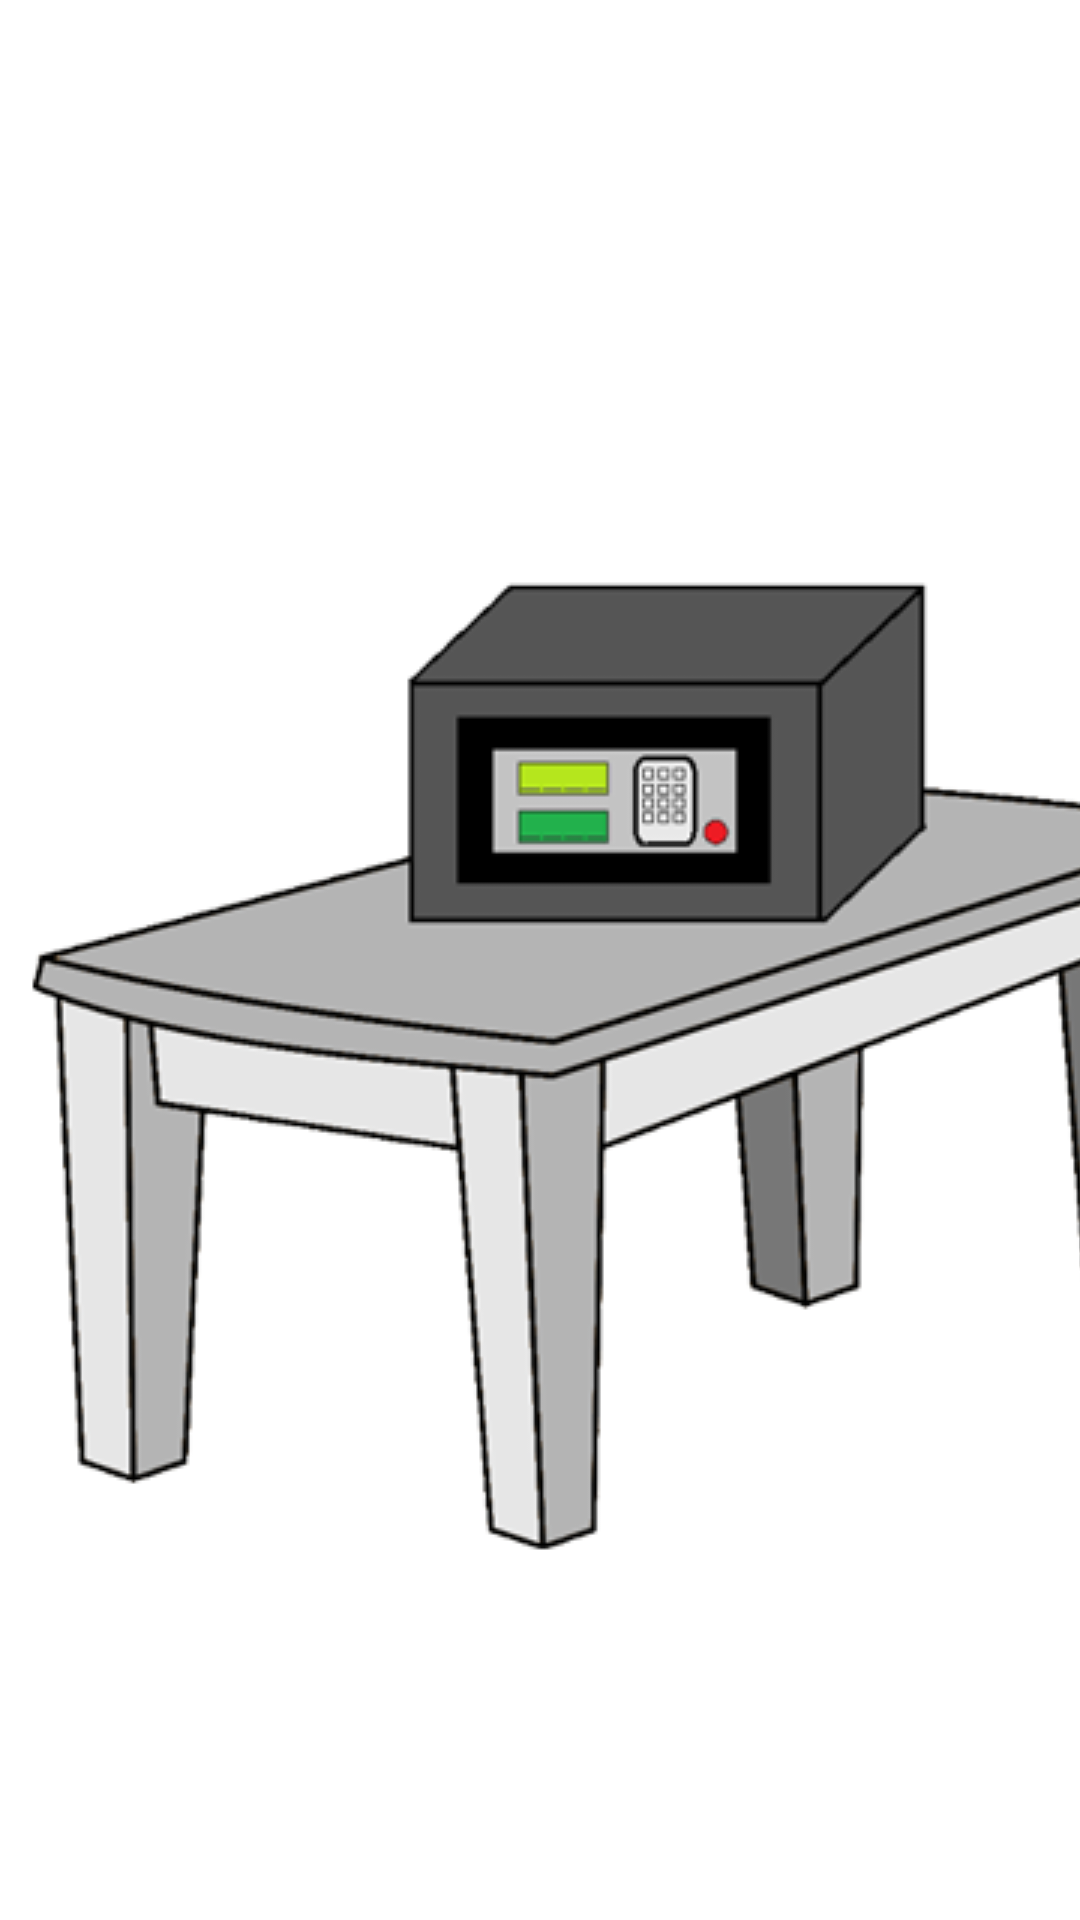

The Android layout XML behind this screen, and the referenced resources:
<!-- AndroidManifest.xml: application theme Theme.TheCode -->
<!-- res/layout/activity_main.xml -->
<?xml version="1.0" encoding="utf-8"?>
<androidx.constraintlayout.widget.ConstraintLayout xmlns:android="http://schemas.android.com/apk/res/android"
    xmlns:app="http://schemas.android.com/apk/res-auto"
    xmlns:tools="http://schemas.android.com/tools"
    android:layout_width="match_parent"
    android:layout_height="match_parent"
    tools:context=".MainActivity">

    <ImageButton
        android:id="@+id/mainbutton"
        android:layout_width="400dp"
        android:layout_height="658dp"
        android:layout_marginStart="4dp"
        android:layout_marginBottom="4dp"
        android:visibility="visible"
        app:layout_constraintBottom_toBottomOf="parent"
        app:layout_constraintStart_toStartOf="parent"
        app:srcCompat="@drawable/stolv_3_0" />

    <TextView
        android:id="@+id/textView3"
        android:layout_width="wrap_content"
        android:layout_height="wrap_content"
        android:layout_marginStart="36dp"
        android:layout_marginTop="42dp"
        android:layout_marginBottom="75dp"
        android:text="1.Пока все просто"
        android:visibility="visible"
        app:layout_constraintBottom_toTopOf="@+id/mainbutton"
        app:layout_constraintStart_toStartOf="parent"
        app:layout_constraintTop_toTopOf="parent"
        tools:visibility="visible" />

</androidx.constraintlayout.widget.ConstraintLayout>
<!-- resources referenced by this layout -->
<resources>
  <!-- drawable stolv_3_0: png bitmap (drawable, 63903 bytes) -->
  <style name="Theme.TheCode" parent="Theme.MaterialComponents.DayNight.NoActionBar">
          
          <item name="colorPrimary">@color/purple_500</item>
          <item name="colorPrimaryVariant">@color/purple_700</item>
          <item name="colorOnPrimary">@color/white</item>
          
          <item name="colorSecondary">@color/teal_200</item>
          <item name="colorSecondaryVariant">@color/teal_700</item>
          <item name="colorOnSecondary">@color/black</item>
          
          <item name="android:statusBarColor" tools:targetApi="l">?attr/colorPrimaryVariant</item>
          
      </style>
  <!-- not gathered from this repository: default colours our renderer supplied (Android Studio template values) -->
  <color name="purple_500">#FF6200EE</color>
  <color name="purple_700">#FF3700B3</color>
  <color name="teal_200">#FF03DAC5</color>
  <color name="teal_700">#FF018786</color>
  <color name="black">#FF000000</color>
  <color name="white">#FFFFFFFF</color>
</resources>
